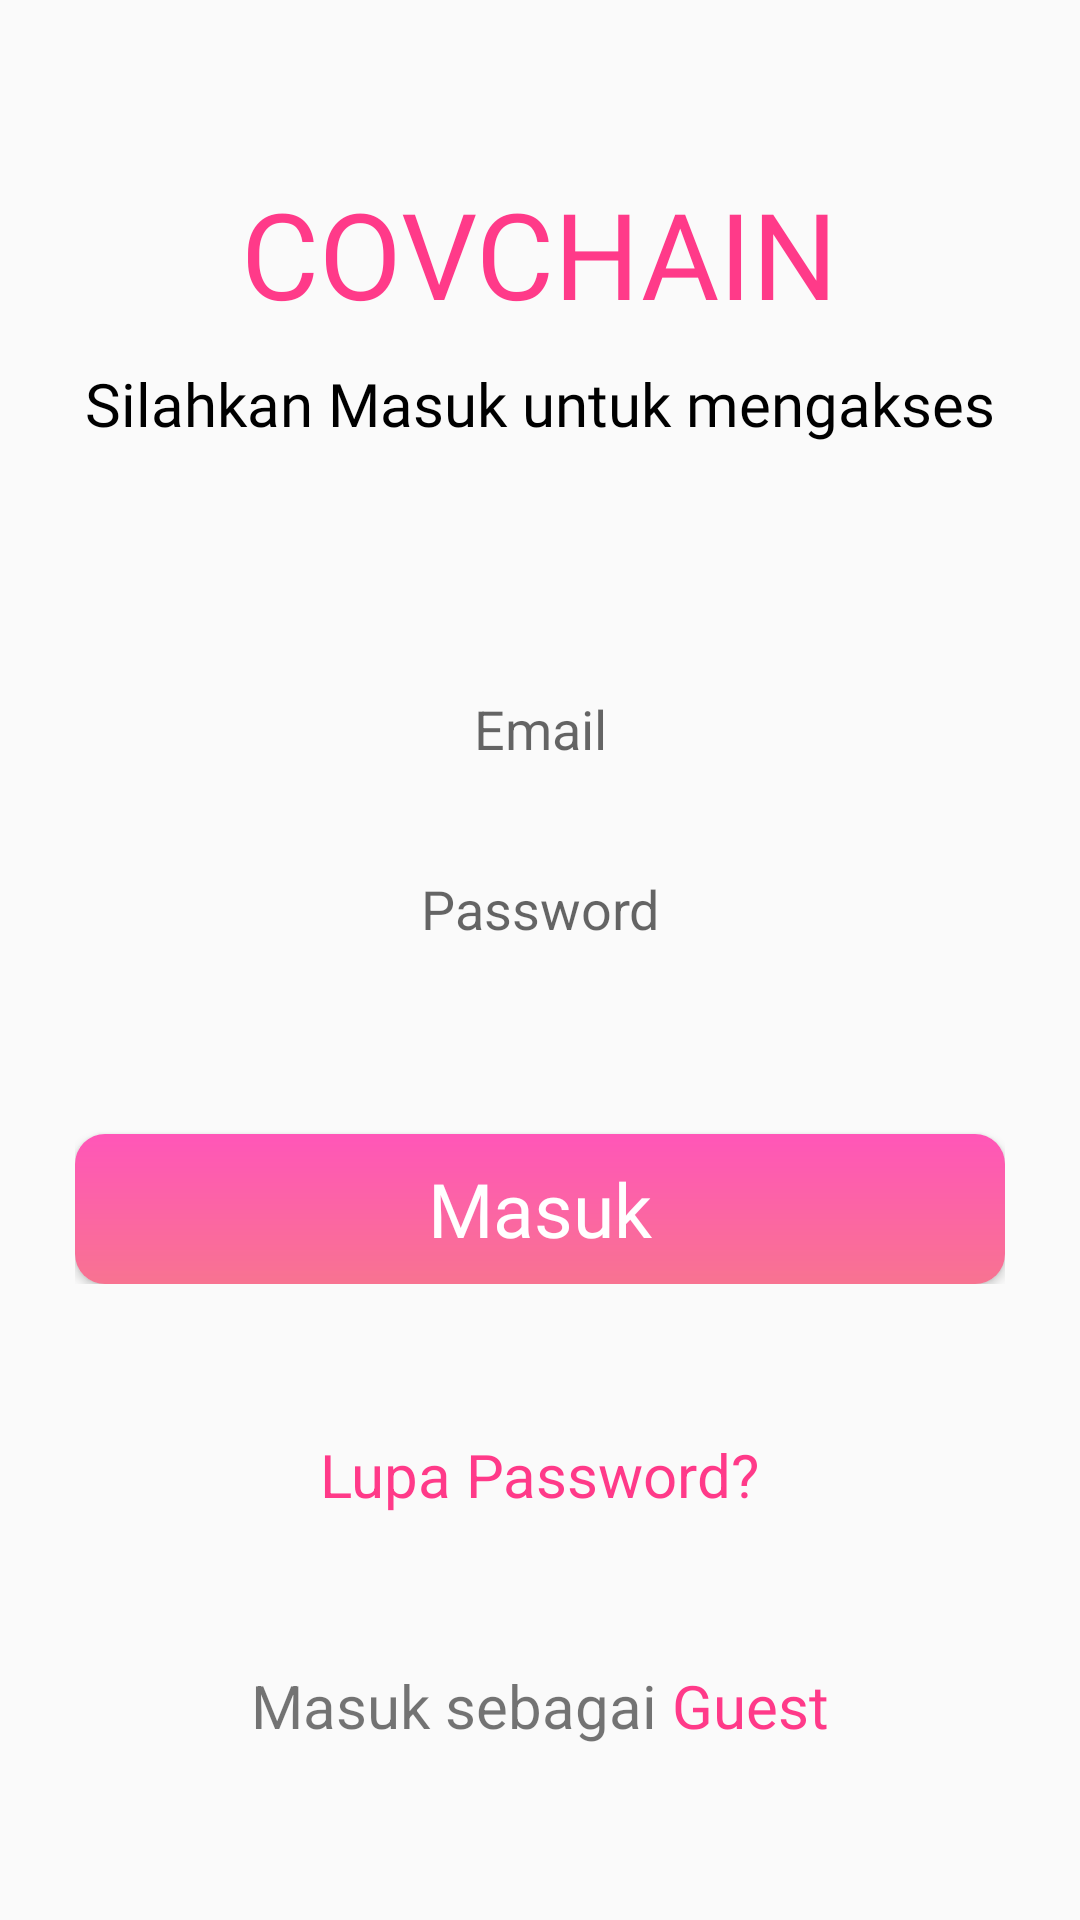

The Android layout XML behind this screen, and the referenced resources:
<!-- AndroidManifest.xml: application theme AppTheme -->
<!-- res/layout/activity_sign_in.xml -->
<?xml version="1.0" encoding="utf-8"?>
<RelativeLayout xmlns:android="http://schemas.android.com/apk/res/android"
    xmlns:app="http://schemas.android.com/apk/res-auto"
    xmlns:tools="http://schemas.android.com/tools"
    android:layout_width="match_parent"
    android:layout_height="match_parent"
    android:orientation="horizontal"
    tools:context=".SignIn.SignIn">

    <LinearLayout
        android:layout_width="match_parent"
        android:layout_height="wrap_content"
        android:layout_marginLeft="25dp"
        android:layout_marginRight="25dp"
        android:orientation="vertical"
        android:layout_centerVertical="true"
        >

        <RelativeLayout
            android:layout_width="match_parent"
            android:layout_height="wrap_content">
            <TextView
                android:layout_width="wrap_content"
                android:text="COVCHAIN"
                android:textSize="40dp"
                android:layout_height="wrap_content"
                android:textColor="@color/colorPrimary"
                android:fontFamily="@font/mnsbold"
                android:layout_centerHorizontal="true"
                />
        </RelativeLayout>

        <RelativeLayout
            android:layout_width="match_parent"
            android:layout_height="wrap_content">
            <TextView
                android:layout_width="wrap_content"
                android:layout_height="wrap_content"
                android:text="Silahkan Masuk untuk mengakses"
                android:textAlignment="center"
                android:fontFamily="@font/mnsreg"
                android:textColor="#000"
                android:layout_marginTop="10dp"
                android:layout_centerHorizontal="true"
                android:textSize="20dp"
                />
        </RelativeLayout>


        <RelativeLayout
            android:layout_width="match_parent"
            android:layout_height="wrap_content">
            <EditText
                android:id="@+id/sgn_edtEmail"
                android:layout_marginTop="70dp"
                android:layout_width="fill_parent"
                android:layout_height="50dp"
                android:padding="5dip"
                android:hint="Email"
                android:textAlignment="center"
                android:background="@drawable/rounded_edittext" />

        </RelativeLayout>

        <RelativeLayout
            android:layout_width="match_parent"
            android:layout_height="wrap_content">
            <EditText
                android:id="@+id/sgn_password"
                android:inputType="textPassword"
                android:layout_marginTop="10dp"
                android:layout_width="fill_parent"
                android:layout_height="50dp"
                android:padding="5dip"
                android:hint="Password"
                android:textAlignment="center"
                android:background="@drawable/rounded_edittext" />

        </RelativeLayout>

        <RelativeLayout
            android:layout_width="match_parent"
            android:layout_height="wrap_content">

            <Button
            android:id="@+id/sgn_btnLogin"
            android:layout_width="fill_parent"
            android:layout_height="50dp"
            android:layout_marginTop="50dp"
            android:background="@drawable/rounded_button"
            android:text="Masuk"
                android:fontFamily="@font/mnsbold"
            android:textAllCaps="false"
            android:textColor="#FFF"
            android:textSize="25dp" />
        </RelativeLayout>


        <RelativeLayout
            android:layout_marginTop="50dp"
            android:layout_width="match_parent"
            android:layout_height="wrap_content">

            <TextView
                android:layout_width="wrap_content"
                android:layout_height="wrap_content"
                android:textColor="@color/colorPrimary"
                android:text="Lupa Password?"
                android:textSize="20sp"
                android:layout_centerHorizontal="true" />
        </RelativeLayout>

        <RelativeLayout
            android:layout_marginTop="50dp"
            android:layout_width="match_parent"
            android:layout_height="wrap_content">

           <LinearLayout
               android:layout_width="wrap_content"
               android:layout_height="wrap_content"
               android:layout_centerHorizontal="true"
               android:orientation="horizontal">
               <TextView
                   android:layout_width="wrap_content"
                   android:layout_height="wrap_content"
                   android:text="Masuk sebagai "
                   android:textSize="20sp"
                   />
               <TextView
                   android:id="@+id/signin_tv_guest"
                   android:layout_width="wrap_content"
                   android:layout_height="wrap_content"
                   android:textColor="@color/colorPrimary"
                   android:fontFamily="@font/mnsbold"
                   android:text="Guest"
                   android:textSize="20sp"
                   />
           </LinearLayout>
        </RelativeLayout>

    </LinearLayout>


</RelativeLayout>
<!-- resources referenced by this layout -->
<resources>
  <color name="colorPrimary">#FF3A89</color>
  <!-- drawable rounded_button (drawable) -->
  <?xml version="1.0" encoding="utf-8"?>
  <shape xmlns:android="http://schemas.android.com/apk/res/android"
      android:shape="rectangle" android:padding="10dp">
      <gradient
          android:angle="90"
  
          android:startColor="#F87391"
          android:endColor="#FF56B8"
          android:type="linear" />
      <corners
          android:bottomRightRadius="10dp"
          android:bottomLeftRadius="10dp"
          android:topLeftRadius="10dp"
          android:topRightRadius="10dp"/>
  </shape>
  <style name="AppTheme" parent="Theme.AppCompat.Light.NoActionBar">
          
          <item name="colorPrimary">@color/colorPrimary</item>
          <item name="colorPrimaryDark">@color/colorSecondary</item>
      </style>
  <color name="colorSecondary">#FE8763</color>
</resources>
